The GitHub repository annimala/Neural-network-projects contains a labelled image folder "dinnerware_mix_background" with 4 categories: bowl, glass, mug, plate. Examples follow, each with its label.

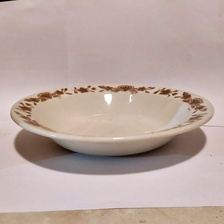
Label: bowl

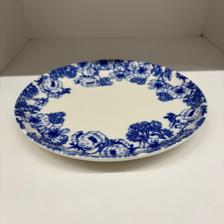
Label: plate

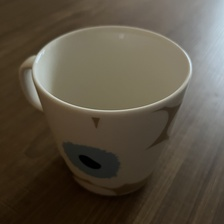
Label: mug

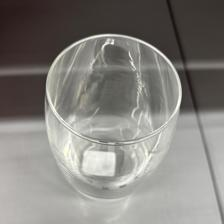
Label: glass

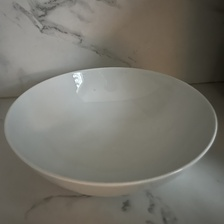
Label: bowl

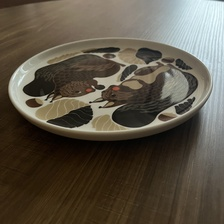
Label: plate
